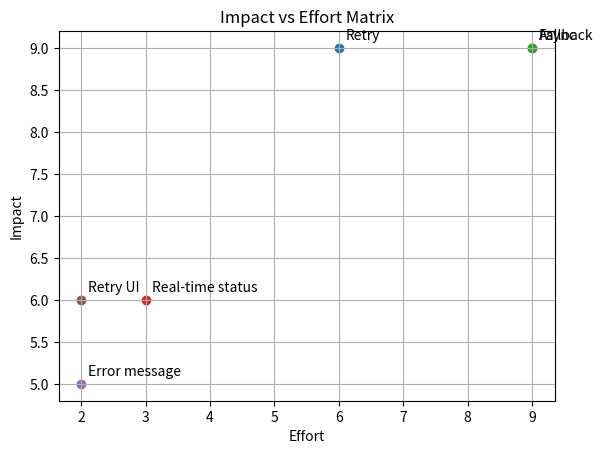

Recreate this plot in Python.
import matplotlib.pyplot as plt

solutions = [
    ("Retry", 9, 6),
    ("Fallback", 9, 9),
    ("Async", 9, 9),
    ("Real-time status", 6, 3),
    ("Error message", 5, 2),
    ("Retry UI", 6, 2),
]

for name, impact, effort in solutions:
    plt.scatter(effort, impact)
    plt.text(effort+0.1, impact+0.1, name)

plt.xlabel("Effort")
plt.ylabel("Impact")
plt.title("Impact vs Effort Matrix")
plt.grid(True)
plt.show()
